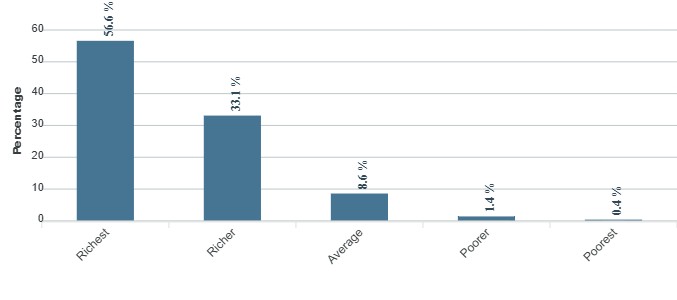

The table this chart was drawn from, first rows:
category, series-0
Richest, 56.6
Richer, 33.1
Average, 8.6
Poorer, 1.4
Poorest, 0.4
